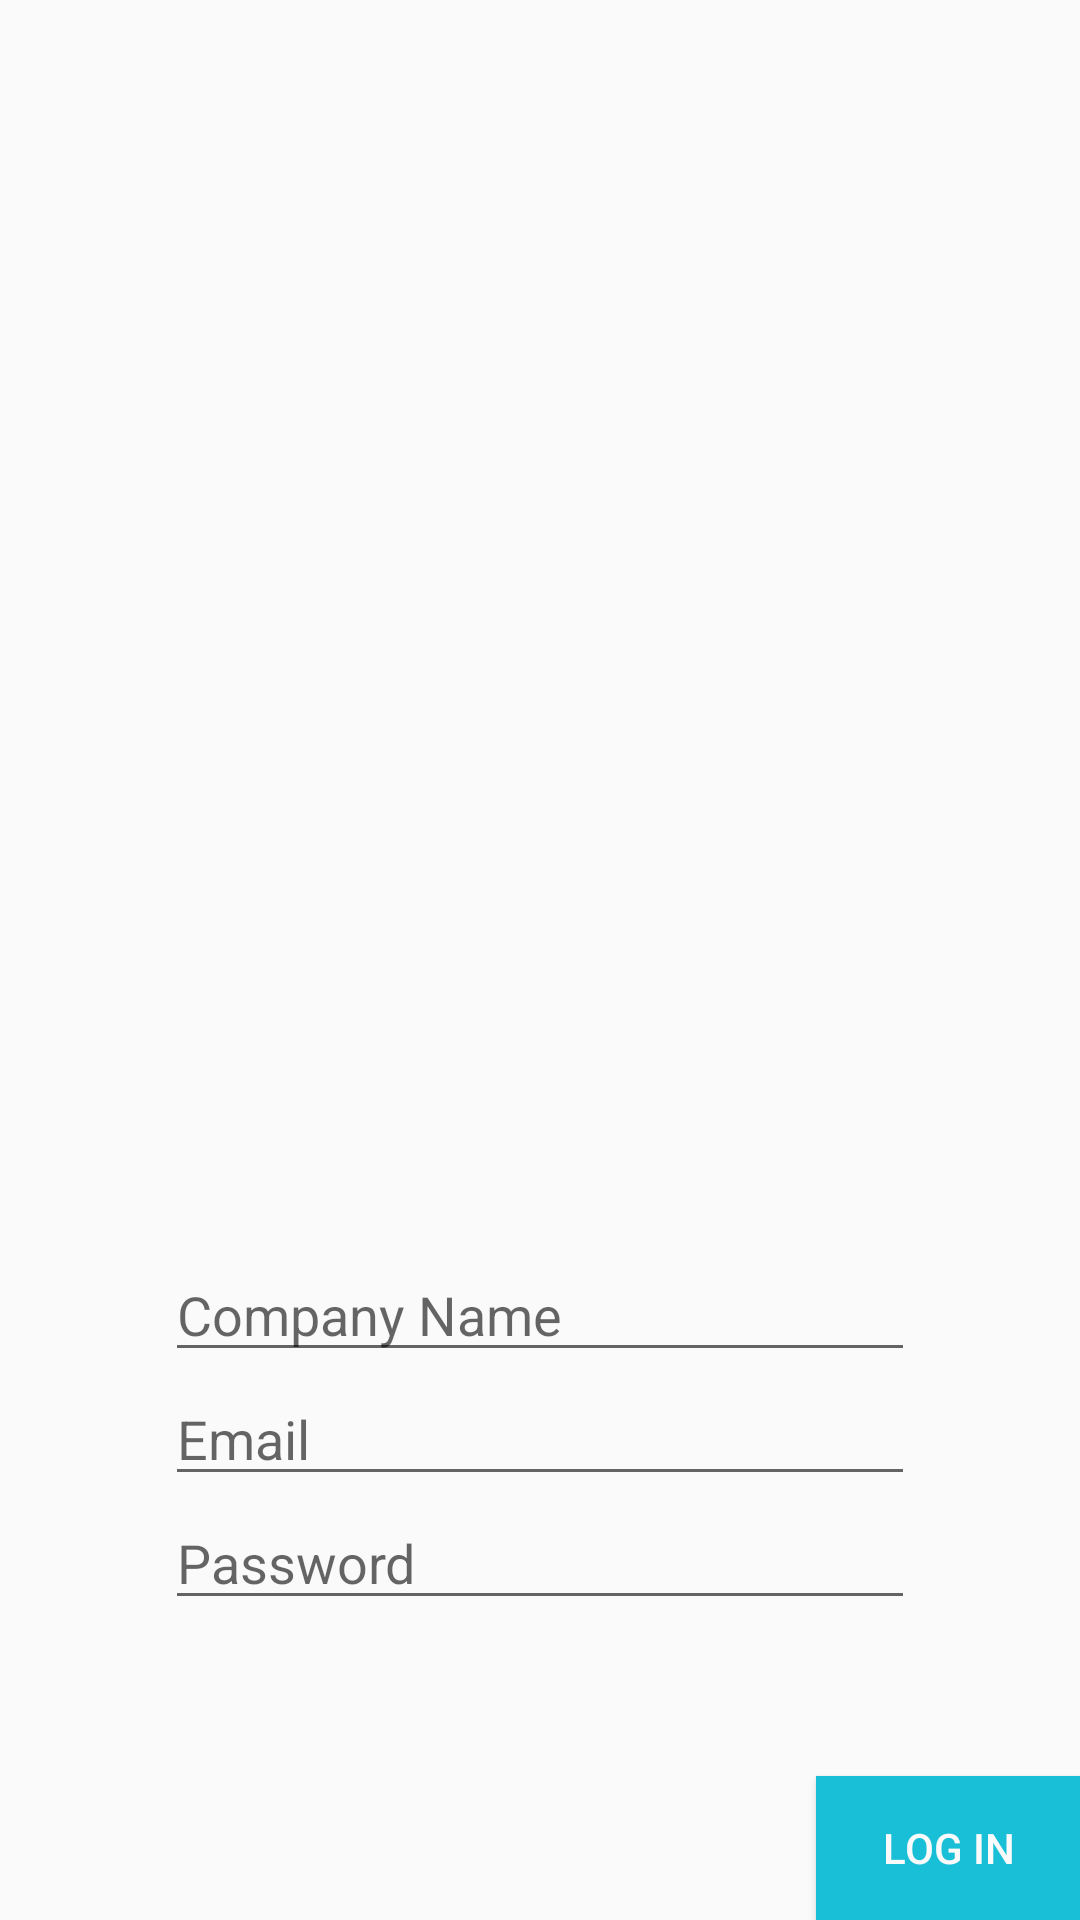

This screen was rendered from an Android layout file. Write that file and the resources it references.
<!-- AndroidManifest.xml: application theme Theme.AppCompat.Light -->
<!-- res/layout/splash_screen.xml -->
<?xml version="1.0" encoding="utf-8"?>
<RelativeLayout xmlns:android="http://schemas.android.com/apk/res/android"
    android:layout_width="wrap_content"
    android:layout_height="fill_parent"
    android:orientation="vertical">

    <ImageView
        android:id="@+id/kuluLogo"
        android:layout_width="250dp"
        android:layout_height="wrap_content"
        android:layout_above="@+id/loginOrgName"
        android:layout_centerHorizontal="true"
        android:layout_marginBottom="55dp"
        android:src="@drawable/logo" />

    <EditText
        android:id="@+id/loginOrgName"
        android:layout_width="250dp"
        android:layout_height="wrap_content"
        android:layout_above="@+id/loginEmail"
        android:layout_centerHorizontal="true"
        android:capitalize="none"
        android:digits="qwertyuiopasdfghjklzxcvbnm"
        android:hint="@string/login_org_name"
        android:singleLine="true"
        android:inputType="text" />

    <EditText
        android:id="@+id/loginEmail"
        android:layout_width="250dp"
        android:layout_height="wrap_content"
        android:layout_above="@+id/loginPassword"
        android:layout_centerHorizontal="true"
        android:hint="@string/login_email"
        android:inputType="textEmailAddress" />

    <EditText
        android:id="@+id/loginPassword"
        android:layout_width="250dp"
        android:layout_height="wrap_content"
        android:layout_above="@+id/sign_in_button"
        android:layout_centerHorizontal="true"
        android:layout_marginBottom="52dp"
        android:ems="10"
        android:hint="@string/login_password"
        android:inputType="textPassword" />

    <Button
        android:id="@+id/sign_in_button"
        android:layout_width="wrap_content"
        android:layout_height="wrap_content"
        android:layout_alignParentBottom="true"
        android:layout_alignParentEnd="true"
        android:layout_alignParentLeft="true"
        android:background="@drawable/login_button"
        android:paddingLeft="20dp"
        android:paddingRight="20dp"
        android:text="@string/login_button"
        android:textColor="@color/white" />
</RelativeLayout>
<!-- resources referenced by this layout -->
<resources>
  <color name="white">#fafafa</color>
  <!-- drawable login_button (drawable) -->
  <?xml version="1.0" encoding="utf-8"?>
  <selector
      xmlns:android="http://schemas.android.com/apk/res/android">
  
      <item android:state_pressed="true" >
          <shape>
              <gradient
                  android:startColor="@color/logo_blue_dark"
                  android:endColor="@color/logo_blue_dark"
                  android:angle="270" />
              <padding
                  android:left="10dp"
                  android:top="10dp"
                  android:right="10dp"
                  android:bottom="10dp" />
          </shape>
      </item>
  
      <item android:state_focused="true" >
          <shape>
              <gradient
                  android:endColor="@color/logo_blue_light"
                  android:startColor="@color/logo_blue_light"
                  android:angle="270" />
              <padding
                  android:left="10dp"
                  android:top="10dp"
                  android:right="10dp"
                  android:bottom="10dp" />
          </shape>
      </item>
  
      <item>
          <shape>
              <gradient
                  android:endColor="@color/logo_blue_light"
                  android:startColor="@color/logo_blue_light"
                  android:angle="270" />
              <padding
                  android:left="10dp"
                  android:top="10dp"
                  android:right="10dp"
                  android:bottom="10dp" />
          </shape>
      </item>
  </selector>
  <string name="login_button">Log In</string>
  <string name="login_email">Email</string>
  <string name="login_org_name">Company Name</string>
  <string name="login_password">Password</string>
  <color name="logo_blue_dark">#204489</color>
  <color name="logo_blue_light">#18BFD6</color>
</resources>
